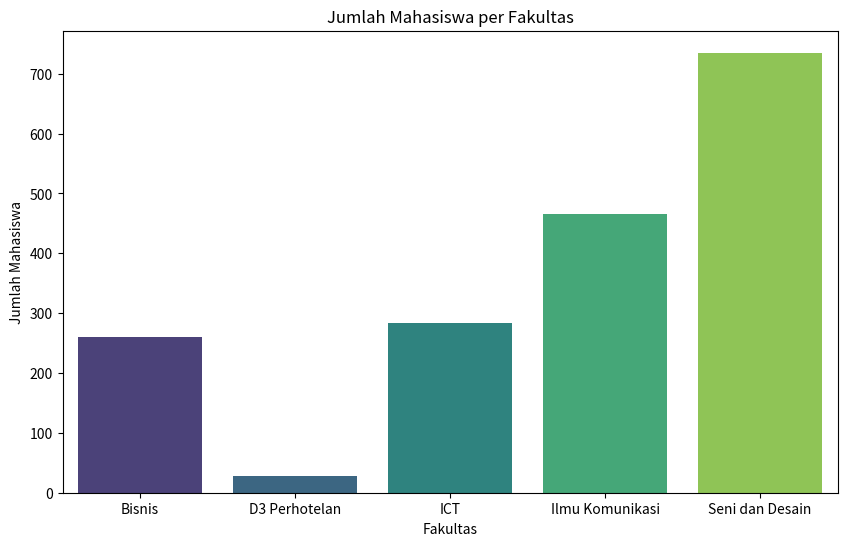

This figure's Python source:
import pandas as pd
import seaborn as sns
import matplotlib.pyplot as plt

data = {
    'fakultas': ["Bisnis", "D3 Perhotelan", "ICT", "Ilmu Komunikasi", "Seni dan Desain"],
    'jumlah_mahasiswa': [260, 28, 284, 465, 735],
    'akreditasi': ["A", "A", "B", "A", "A"]
}

info_mahasiswa = pd.DataFrame(data)
print(info_mahasiswa)

plt.figure(figsize=(10, 6))
gambar = sns.barplot(data=info_mahasiswa, x='fakultas', y='jumlah_mahasiswa', palette='viridis')
plt.title('Jumlah Mahasiswa per Fakultas')
plt.xlabel('Fakultas')
plt.ylabel('Jumlah Mahasiswa')
plt.show()
